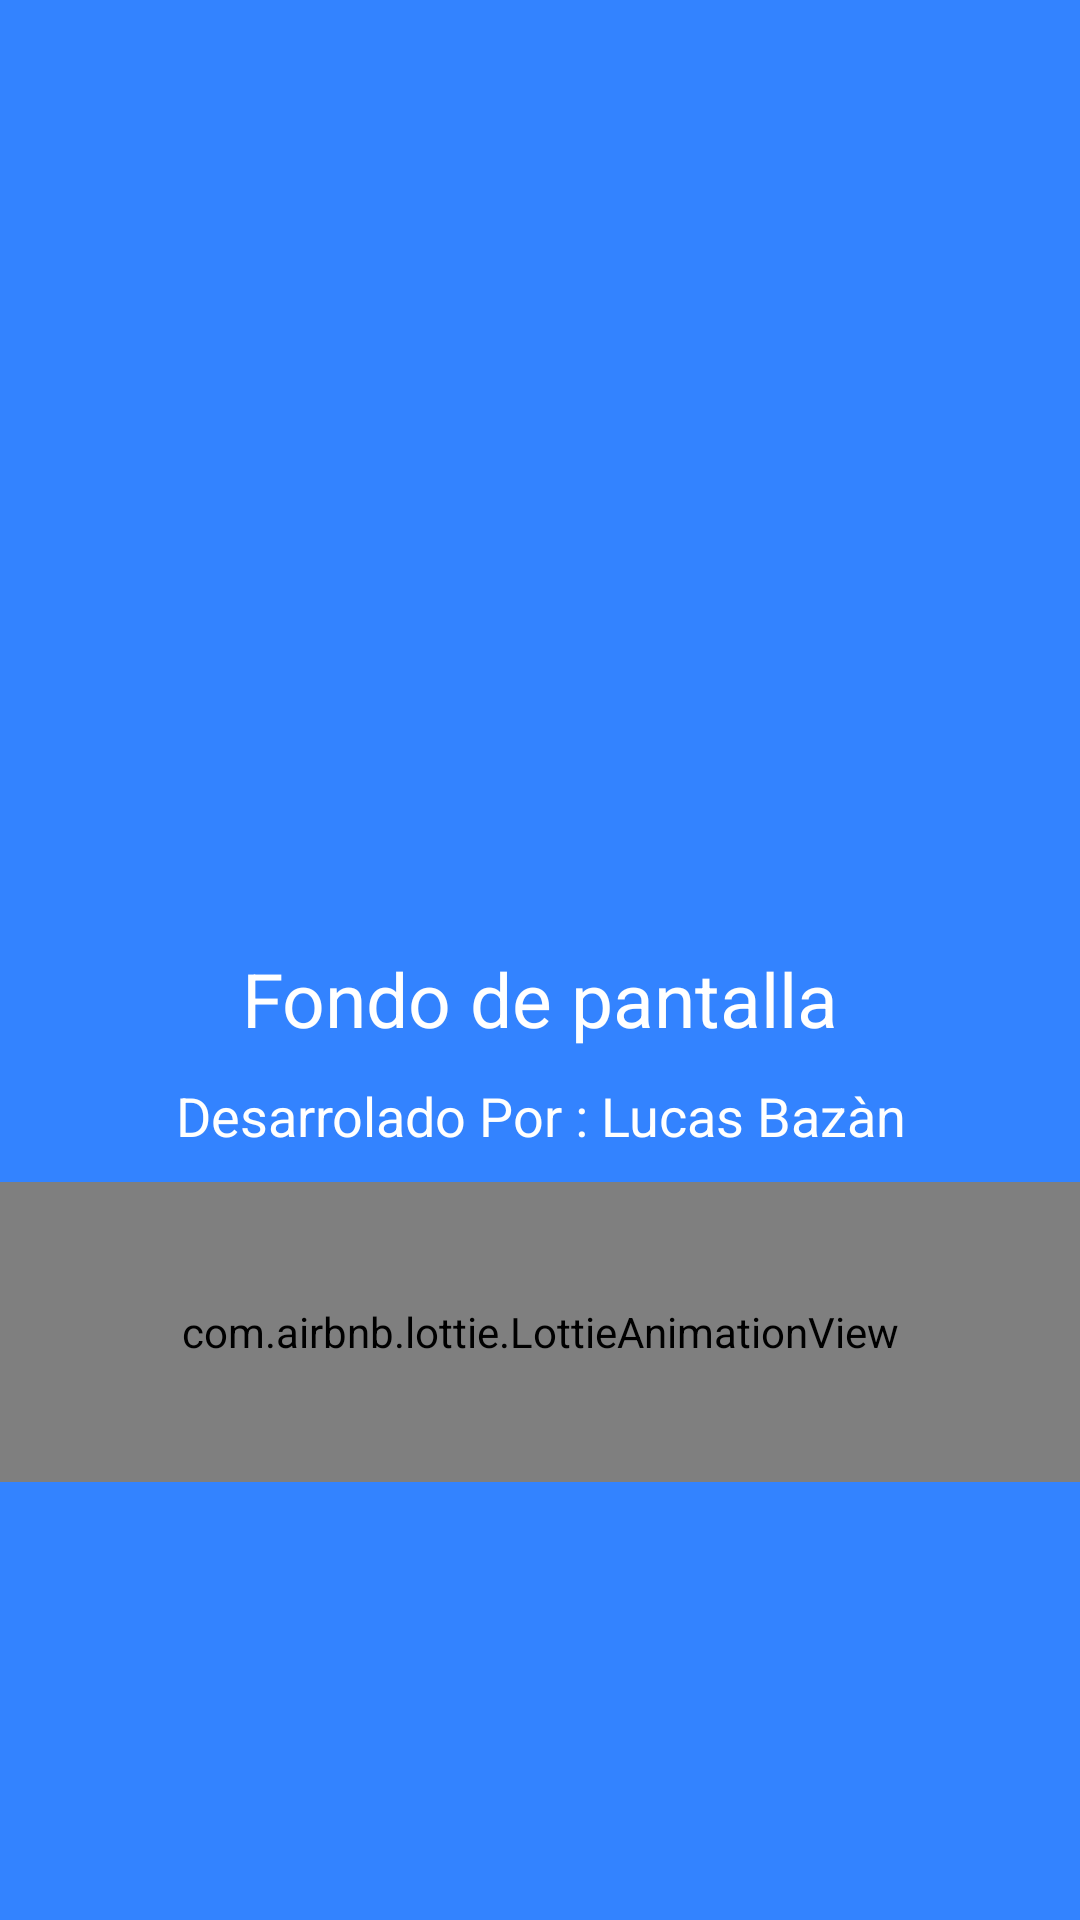

This screen was rendered from an Android layout file. Write that file and the resources it references.
<!-- AndroidManifest.xml: application theme AppTheme -->
<!-- res/layout/carga.xml -->
<?xml version="1.0" encoding="utf-8"?>
<RelativeLayout
    xmlns:android="http://schemas.android.com/apk/res/android"
    xmlns:app="http://schemas.android.com/apk/res-auto"
    xmlns:tools="http://schemas.android.com/tools"
    android:id="@+id/main"
    android:layout_width="match_parent"
    android:layout_height="match_parent"
    android:background="#3383FF"
    tools:context=".Carga">

    <androidx.appcompat.widget.LinearLayoutCompat
        android:layout_width="match_parent"
        android:layout_height="match_parent"
        android:orientation="vertical"
        android:gravity="center">


        <androidx.appcompat.widget.AppCompatImageView
            android:layout_width="150dp"
            android:layout_height="150dp"
            android:src="@drawable/carga2"/>


        <TextView
            android:id="@+id/app_name"
            android:text="@string/app_name"
            android:textSize="25sp"
            android:textColor="#fff"
            android:layout_marginTop="20sp"
            android:gravity="center"
            android:layout_width="match_parent"
            android:layout_height="wrap_content"/>


        <TextView
            android:id="@+id/desarrollador"
            android:text="@string/desarrollador"
            android:textSize="18sp"
            android:textColor="#fff"
            android:gravity="center"
            android:layout_marginTop="10dp"
            android:layout_width="match_parent"
            android:layout_height="wrap_content"/>


        <com.airbnb.lottie.LottieAnimationView
            android:layout_width="match_parent"
            android:layout_height="100dp"
            android:layout_marginTop="10dp"
            android:layout_gravity="center"
            app:lottie_imageAssetsFolder="assets"
            app:lottie_fileName="carga_animacion.json"
            app:lottie_loop="true"
            app:lottie_autoPlay="true"/>

    </androidx.appcompat.widget.LinearLayoutCompat>

</RelativeLayout>
<!-- resources referenced by this layout -->
<resources>
  <string name="app_name">Fondo de pantalla</string>
  <string name="desarrollador">Desarrolado Por : Lucas Bazàn</string>
</resources>
